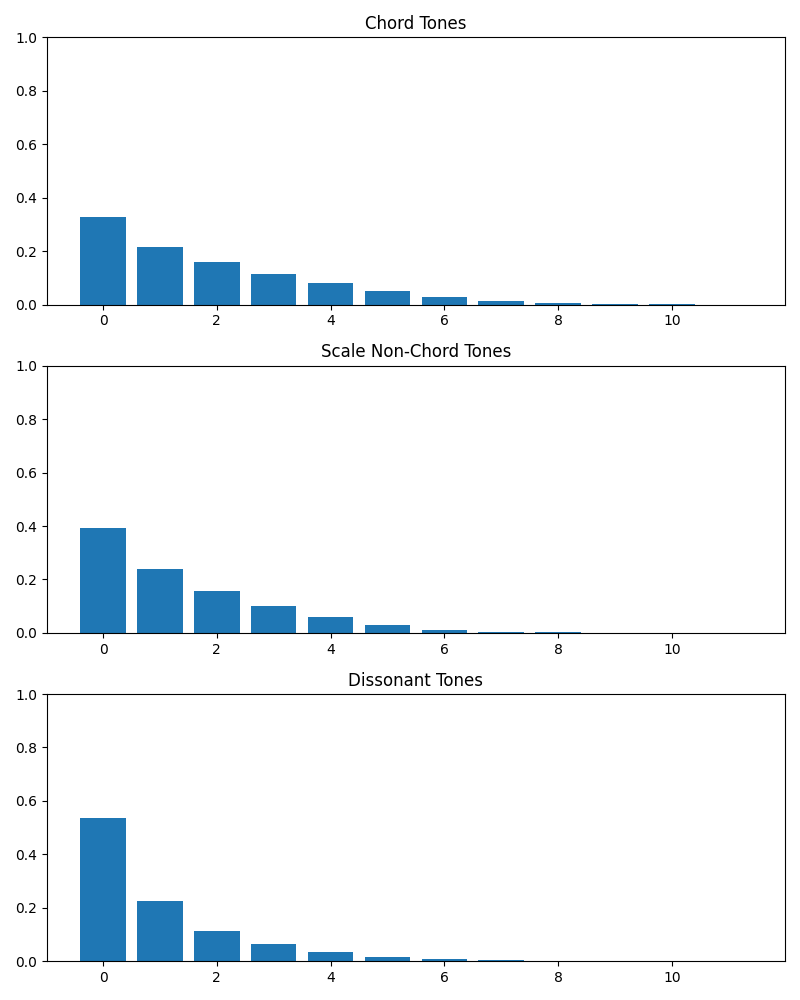

The file beside this chart, header and first rows:
Chord, Scale, Dissonant
0.3268, 0.3921, 0.5348
0.2143, 0.2395, 0.2243
0.1577, 0.1561, 0.1123
0.1146, 0.1017, 0.06462
0.08035, 0.06048, 0.03378
0.05238, 0.03069, 0.01647
0.02996, 0.01239, 0.007273
0.01408, 0.004681, 0.003552
0.006141, 0.00171, 0.001813
0.002441, 0.0005315, 0.0008764
0.0009914, 0.0001718, 0.0002445
0.0002146, 0.0, 0.0
